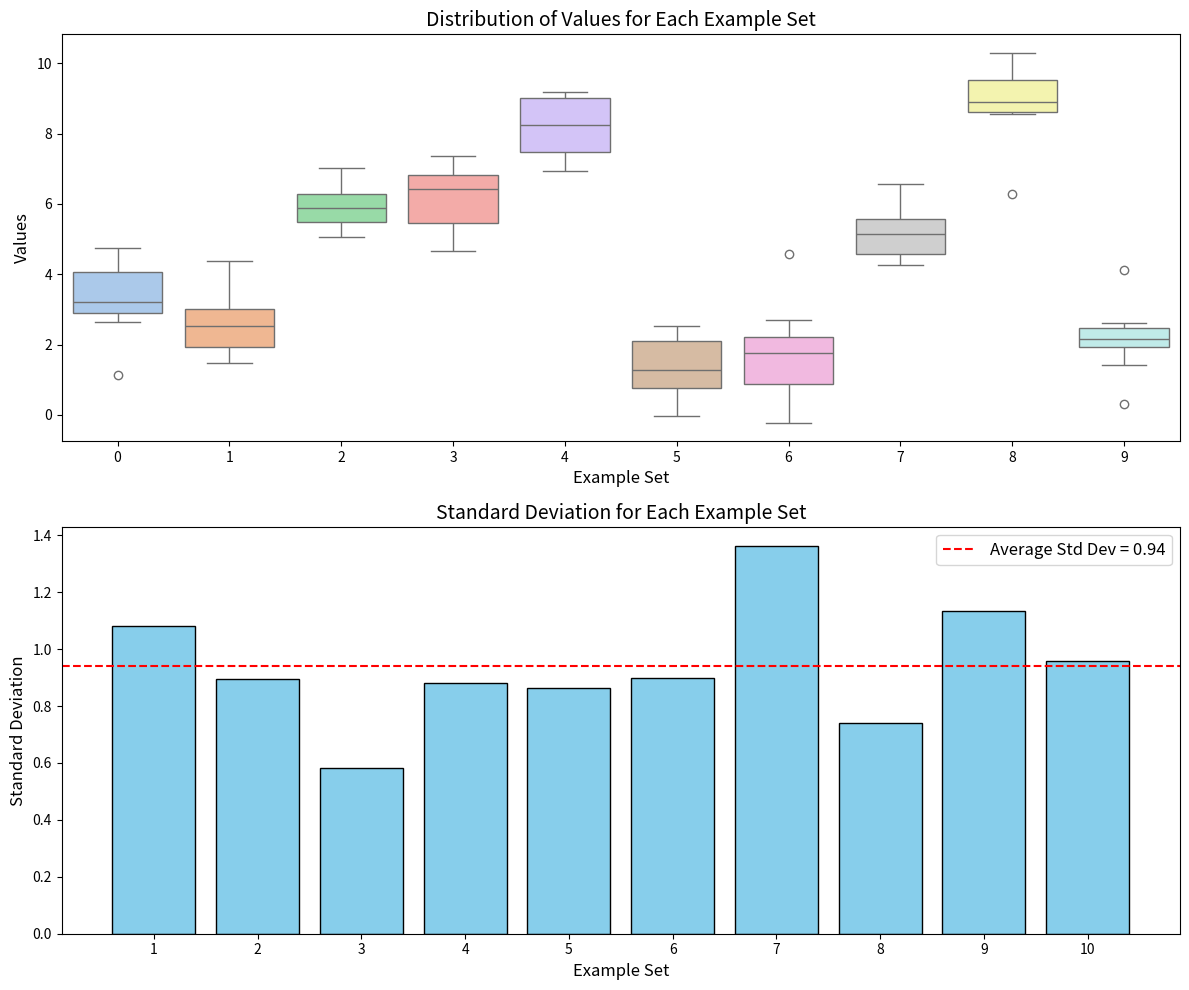

Generate this figure with matplotlib:
import numpy as np
import matplotlib.pyplot as plt
import seaborn as sns

# Sample data generation (replace this with your actual data)
# Each example set has 10 permutations with random values
np.random.seed(42)  # For consistent results
data = [np.random.normal(loc=np.random.rand()*10, scale=1.0, size=10) for _ in range(10)]

# Calculate standard deviations for each example set
std_devs = [np.std(permutations, ddof=1) for permutations in data]

# Calculate the average grouped standard deviation
avg_std = np.mean(std_devs)

# Create a figure with two subplots: one for boxplots and one for standard deviations
fig, axes = plt.subplots(2, 1, figsize=(12, 10))

# Subplot 1: Boxplots of the distributions for each example set
sns.boxplot(data=data, ax=axes[0], palette="pastel")
axes[0].set_title('Distribution of Values for Each Example Set', fontsize=14)
axes[0].set_xlabel('Example Set', fontsize=12)
axes[0].set_ylabel('Values', fontsize=12)
axes[0].tick_params(axis='both', which='major', labelsize=10)

# Subplot 2: Bar chart of standard deviations with average line
axes[1].bar(range(1, 11), std_devs, color="skyblue", edgecolor='black')
axes[1].axhline(y=avg_std, color='red', linestyle='--', label=f'Average Std Dev = {avg_std:.2f}')
axes[1].set_title('Standard Deviation for Each Example Set', fontsize=14)
axes[1].set_xlabel('Example Set', fontsize=12)
axes[1].set_ylabel('Standard Deviation', fontsize=12)
axes[1].set_xticks(range(1, 11))
axes[1].legend(fontsize=12)
axes[1].tick_params(axis='both', which='major', labelsize=10)

plt.tight_layout()

# Save the figure to a file
plt.savefig('average_grouped_std_dev.png', dpi=300)

# Optional: Show the plot interactively
# plt.show()
